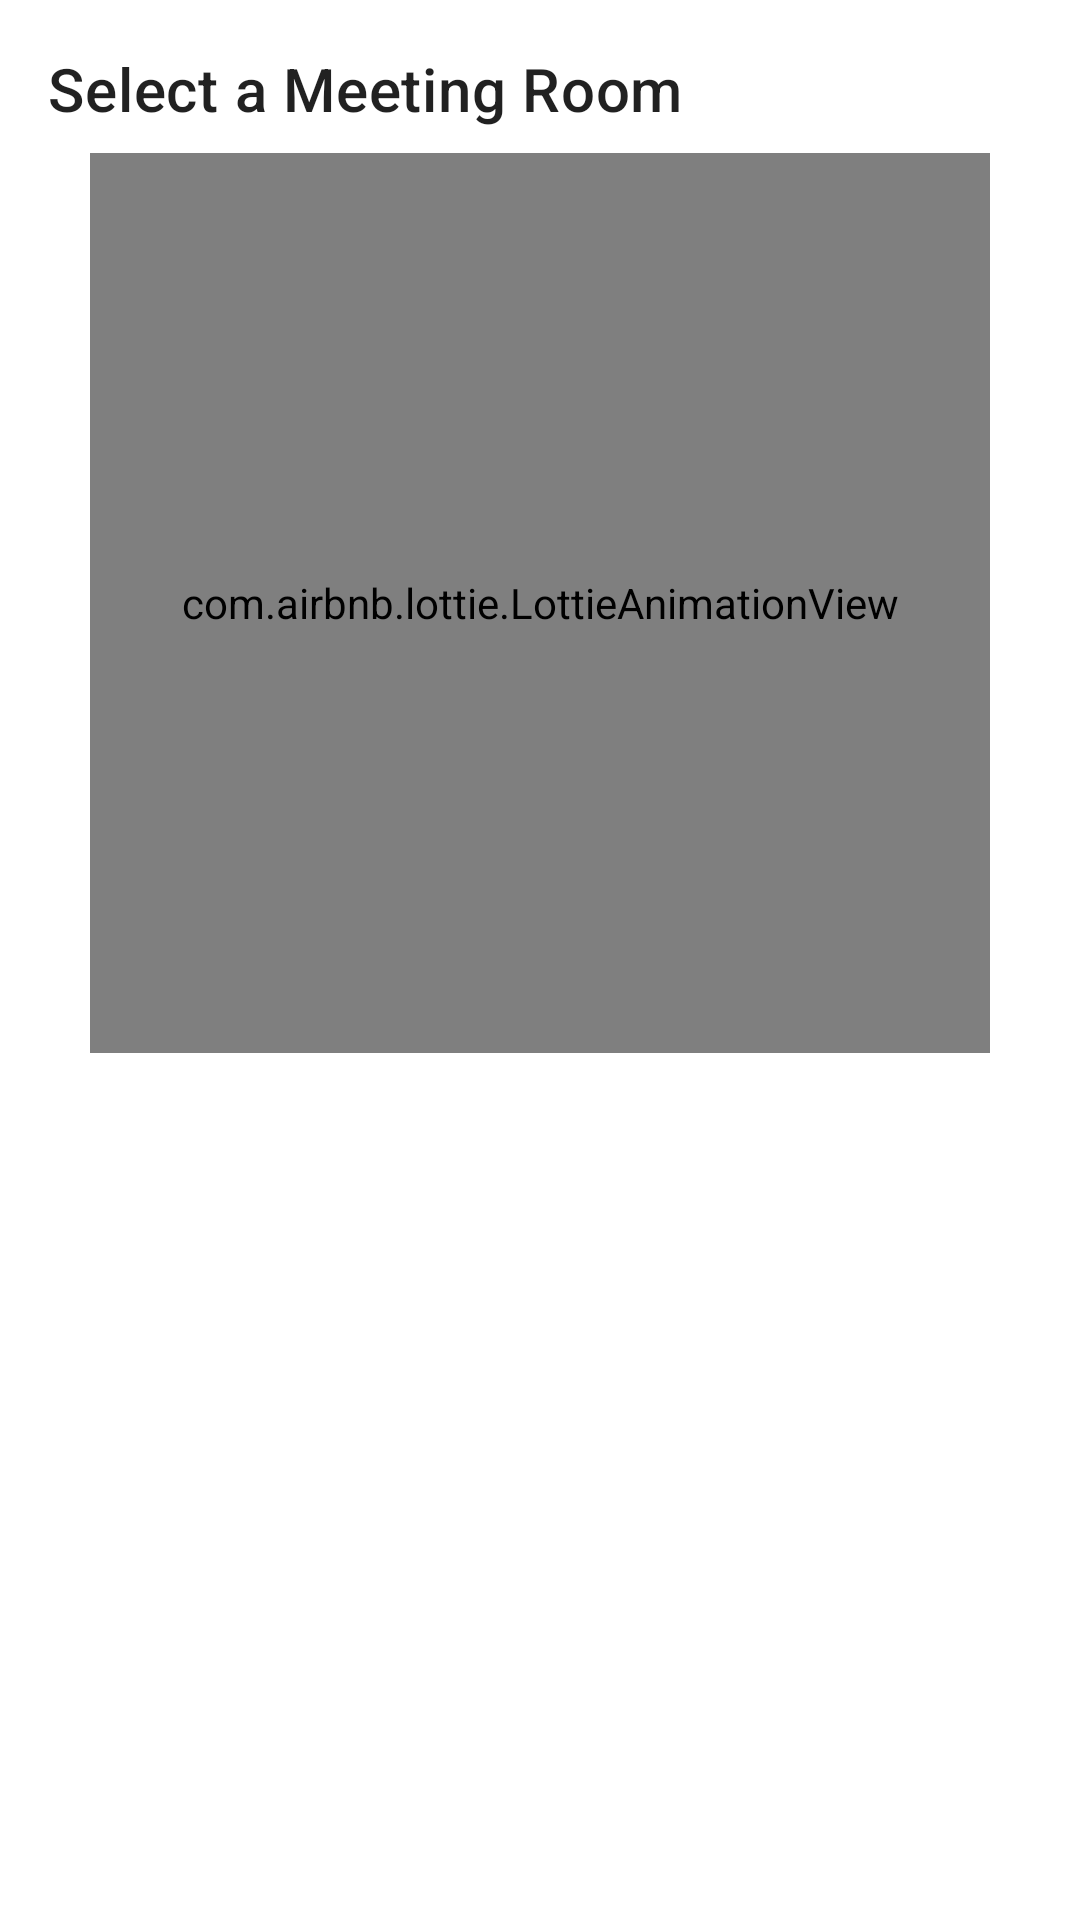

Android layout source for this screen:
<!-- AndroidManifest.xml: application theme Theme.CBL_Teams_Rooms -->
<!-- res/layout/dialog_meeting_room.xml -->
<?xml version="1.0" encoding="utf-8"?>
<LinearLayout xmlns:android="http://schemas.android.com/apk/res/android"
    android:layout_width="match_parent"
    android:layout_height="wrap_content"
    xmlns:app="http://schemas.android.com/apk/res-auto"
    android:orientation="vertical"
    android:padding="16dp">

    <TextView
        android:id="@+id/dialog_title"
        android:layout_width="match_parent"
        android:layout_height="wrap_content"
        android:paddingBottom="8dp"
        android:text="Select a Meeting Room"
        android:textAppearance="?attr/textAppearanceHeadline6" />

    <com.airbnb.lottie.LottieAnimationView
        android:id="@+id/meeting_room_loading"
        android:layout_width="300dp"
        android:layout_height="300dp"
        android:layout_gravity="center"
        app:lottie_autoPlay="true"
        app:lottie_loop="true"
        app:lottie_rawRes="@raw/circle_loading" />


    <ListView
        android:id="@+id/list_meeting_rooms"
        android:layout_width="match_parent"
        android:layout_height="wrap_content"/>
</LinearLayout>
<!-- resources referenced by this layout -->
<resources>
  <style name="Theme.CBL_Teams_Rooms" parent="Theme.MaterialComponents.DayNight.DarkActionBar">
          
          <item name="colorPrimary">@color/dark_yellow</item>
          <item name="colorPrimaryVariant">@color/purple_700</item>
          <item name="colorOnPrimary">@color/black</item>
          
  
          <item name="colorSecondary">@color/black</item>
          <item name="colorSecondaryVariant">@color/teal_700</item>
          <item name="colorOnSecondary">@color/black</item>
          
          <item name="android:statusBarColor">?attr/colorPrimaryVariant</item>
          
      </style>
  <color name="dark_yellow">#FFC300</color>
  <color name="purple_700">#FF3700B3</color>
  <color name="black">#FF000000</color>
  <color name="teal_700">#FF018786</color>
</resources>
